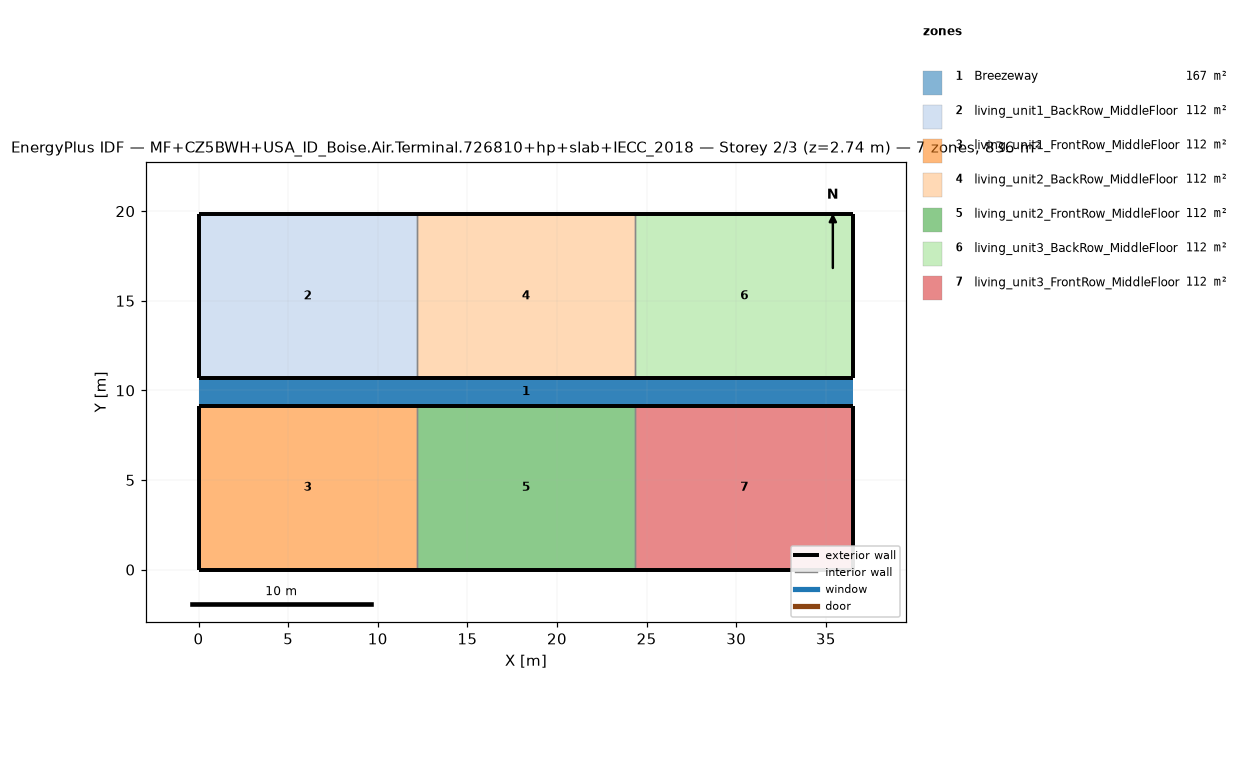
=== STOREY PLAN SPEC (per zone: floor XY polygon, exterior-wall plan segments, windows/doors) ===
zone 1: Breezeway  (167.0 m²)
  floor: (36.54, 9.16) (0.00, 9.16) (0.00, 10.68) (36.54, 10.68)
  floor: (36.54, 9.16) (0.00, 9.16) (0.00, 10.68) (36.54, 10.68)
  floor: (36.54, 9.16) (0.00, 9.16) (0.00, 10.68) (36.54, 10.68)
zone 2: living_unit1_BackRow_MiddleFloor  (111.5 m²)
  floor: (12.18, 10.68) (0.00, 10.68) (0.00, 19.84) (12.18, 19.84)
  exterior wall: (0.00, 10.68) – (12.18, 10.68)  [12.2 m]
  exterior wall: (12.18, 19.84) – (0.00, 19.84)  [12.2 m]
  exterior wall: (0.00, 19.84) – (0.00, 10.68)  [9.2 m]
  interior walls: 1
zone 3: living_unit1_FrontRow_MiddleFloor  (111.5 m²)
  floor: (12.18, 0.00) (0.00, 0.00) (0.00, 9.16) (12.18, 9.16)
  exterior wall: (0.00, 0.00) – (12.18, 0.00)  [12.2 m]
  exterior wall: (12.18, 9.16) – (0.00, 9.16)  [12.2 m]
  exterior wall: (0.00, 9.16) – (0.00, 0.00)  [9.2 m]
  interior walls: 1
zone 4: living_unit2_BackRow_MiddleFloor  (111.5 m²)
  floor: (24.36, 10.68) (12.18, 10.68) (12.18, 19.84) (24.36, 19.84)
  exterior wall: (12.18, 10.68) – (24.36, 10.68)  [12.2 m]
  exterior wall: (24.36, 19.84) – (12.18, 19.84)  [12.2 m]
  interior walls: 2
zone 5: living_unit2_FrontRow_MiddleFloor  (111.5 m²)
  floor: (24.36, 0.00) (12.18, 0.00) (12.18, 9.16) (24.36, 9.16)
  exterior wall: (12.18, 0.00) – (24.36, 0.00)  [12.2 m]
  exterior wall: (24.36, 9.16) – (12.18, 9.16)  [12.2 m]
  interior walls: 2
zone 6: living_unit3_BackRow_MiddleFloor  (111.5 m²)
  floor: (36.54, 10.68) (24.36, 10.68) (24.36, 19.84) (36.54, 19.84)
  exterior wall: (24.36, 10.68) – (36.54, 10.68)  [12.2 m]
  exterior wall: (36.54, 10.68) – (36.54, 19.84)  [9.2 m]
  exterior wall: (36.54, 19.84) – (24.36, 19.84)  [12.2 m]
  interior walls: 1
zone 7: living_unit3_FrontRow_MiddleFloor  (111.5 m²)
  floor: (36.54, 0.00) (24.36, 0.00) (24.36, 9.16) (36.54, 9.16)
  exterior wall: (24.36, 0.00) – (36.54, 0.00)  [12.2 m]
  exterior wall: (36.54, 0.00) – (36.54, 9.16)  [9.2 m]
  exterior wall: (36.54, 9.16) – (24.36, 9.16)  [12.2 m]
  interior walls: 1

=== DERIVED (storey summary) ===
Building: MF+CZ5BWH+USA_ID_Boise.Air.Terminal.726810+hp+slab+IECC_2018
Storey: 2 of 3  (floor level z = 2.74 m)
Storey gross floor area: 836.2 m²
Zones on this storey: 7
  - Breezeway: floor 167.0 m²
  - living_unit1_BackRow_MiddleFloor: floor 111.5 m²; exterior wall 33.5 m (86.9 m²); WWR 0.0%
  - living_unit1_FrontRow_MiddleFloor: floor 111.5 m²; exterior wall 33.5 m (86.9 m²); WWR 0.0%
  - living_unit2_BackRow_MiddleFloor: floor 111.5 m²; exterior wall 24.4 m (63.1 m²); WWR 0.0%
  - living_unit2_FrontRow_MiddleFloor: floor 111.5 m²; exterior wall 24.4 m (63.1 m²); WWR 0.0%
  - living_unit3_BackRow_MiddleFloor: floor 111.5 m²; exterior wall 33.5 m (86.9 m²); WWR 0.0%
  - living_unit3_FrontRow_MiddleFloor: floor 111.5 m²; exterior wall 33.5 m (86.9 m²); WWR 0.0%
Zone adjacency (shared interzone walls):
  - living_unit1_BackRow_MiddleFloor ↔ living_unit2_BackRow_MiddleFloor
  - living_unit1_FrontRow_MiddleFloor ↔ living_unit2_FrontRow_MiddleFloor
  - living_unit2_BackRow_MiddleFloor ↔ living_unit3_BackRow_MiddleFloor
  - living_unit2_FrontRow_MiddleFloor ↔ living_unit3_FrontRow_MiddleFloor